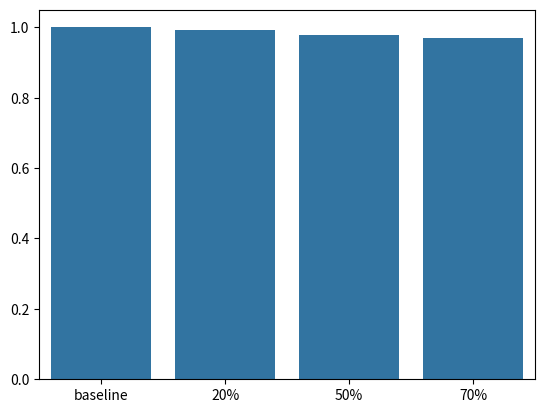
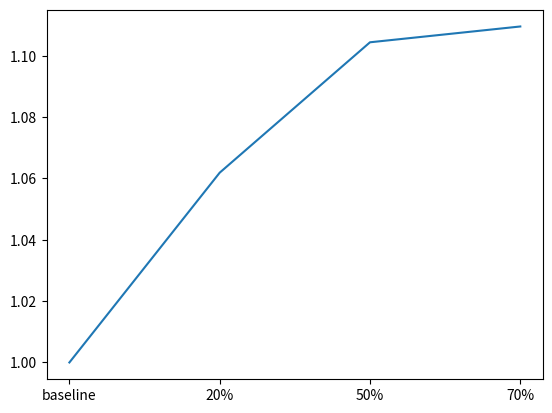
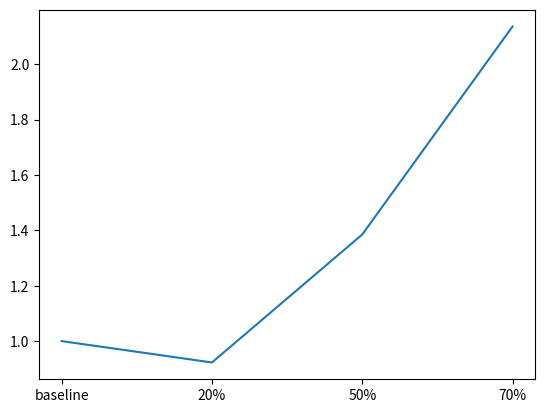

Write Python code to recreate these figures, in order.
import seaborn as sns
import matplotlib.pyplot as plt
import numpy as np
import pandas as pd


def qos_plot_canneal():
    raw_output = [9.27605e+07, 9.35351e+07, 9.47473e+07, 9.56478e+07]

    qos = [ 1 - abs((e - raw_output[0]) / e) for e in raw_output]

    sns.barplot(qos)
    plt.xticks([0,1,2,3], ['baseline', '20%', '50%', '70%'])

    plt.savefig('./qos_loss.pdf')
    plt.clf()

def speedup_canneal():
    runtime = [619524499, 583418627, 560957543, 558351785]

    speedup = [ runtime[0]/e for e in runtime]

    sns.lineplot(y=speedup, x=[0,1,2,3])
    plt.xticks([0,1,2,3], ['baseline', '20%', '50%', '70%'])

    plt.savefig('./speedup.pdf')
    plt.clf()

def speedup_canneal_par_sec():
    runtime = [ 473602400 - 439019700, 481615300 - 444137800, 458959400 - 433989700, 456323600 - 440134600]

    speedup = [ runtime[0]/e for e in runtime]

    sns.lineplot(y=speedup, x=[0,1,2,3])
    plt.xticks([0,1,2,3], ['baseline', '20%', '50%', '70%'])

    plt.savefig('./speedup_par_sec.pdf')
    plt.clf()

qos_plot_canneal()
speedup_canneal()
speedup_canneal_par_sec()
